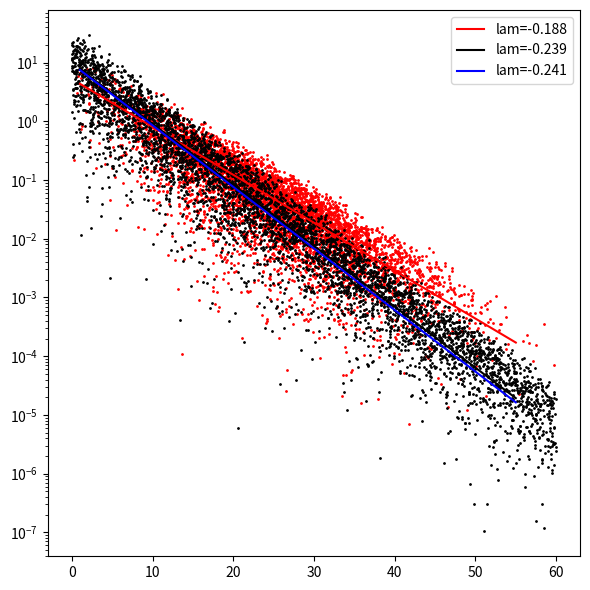

Write the Python code that produced this figure.
# is it possible to have 2 EDR datasets with lambdas l1, l2,
# such that merging the 2 dataset and fitting lambdas leads to l3 
# that is outside the range (l1, l2) ?


import numpy as np
import matplotlib.pyplot as plt
from scipy.optimize import curve_fit

N = 5000

D1 = np.random.normal(25, 10, size=N)
where = np.logical_or(D1 < 0, D1 > 60)
while np.any(where):
    M = np.sum(where)
    D1[where] = np.random.normal(25, 10, size=M)
    where = np.logical_or(D1 < 0, D1 > 60)

D2 = np.abs(np.random.normal(25, 40, size=N))
where = np.logical_or(D2 < 0, D2 > 60)
while np.any(where):
    M = np.sum(where)
    D2[where] = np.random.normal(25, 40, size=M)
    where = np.logical_or(D2 < 0, D2 > 60)

#%%
A = 6 * np.exp(-0.18 * D1) * np.abs(np.random.normal(0, 1, size=N))
B = 6 * np.exp(-0.23 * D2) * np.abs(np.random.normal(0, 2, size=N))

def func(x, *args):
    a, b = args
    return a * np.exp(b * x)

plt.figure(1, figsize=(6,6), dpi=100)
plt.clf()

plt.semilogy(D1, A, 'ro', markersize=1)
plt.semilogy(D2, B, 'ko', markersize=1)

xx = np.linspace(1, 55, 100)

opt1, conv1 = curve_fit(func, D1, A, p0=(1, -0.2))
yy1 = func(xx, *opt1)
plt.plot(xx, yy1, 'r-', label="lam=%4.3f" % opt1[1])


opt2, conv2 = curve_fit(func, D2, B, p0=(1, -0.2))
yy2 = func(xx, *opt2)
plt.plot(xx, yy2, 'k-', label="lam=%4.3f" % opt2[1])


opt3, conv3 = curve_fit(func, np.hstack((D1,D2)).reshape(-1), np.hstack((A,B)).reshape(-1), p0=(1, -0.2))
yy3 = func(xx, *opt3)
plt.plot(xx, yy3, 'b-', label="lam=%4.3f" % opt3[1])


plt.legend()

plt.tight_layout()

plt.show()
#%%  distance distrib over inj/imp only

# from linkpred.data.loader40d91 import load_monkey_distances
# D, _ = load_monkey_distances()

# plt.figure(2, figsize=(6,4), dpi=100)
# plt.clf()

# D1 = D[:,:40]
# D2 = D[:,40:]

# plt.hist([D1[~np.isnan(D1)], D2[~np.isnan(D2)]], bins=np.linspace(0, 60, 13), density=True, label=['known', 'imputed'])
# plt.legend()

# plt.xlabel("distance")
# plt.ylabel("probability")
# plt.title("macaque distance distribution")

# plt.tight_layout()


# plt.savefig("distance_distribution.png")